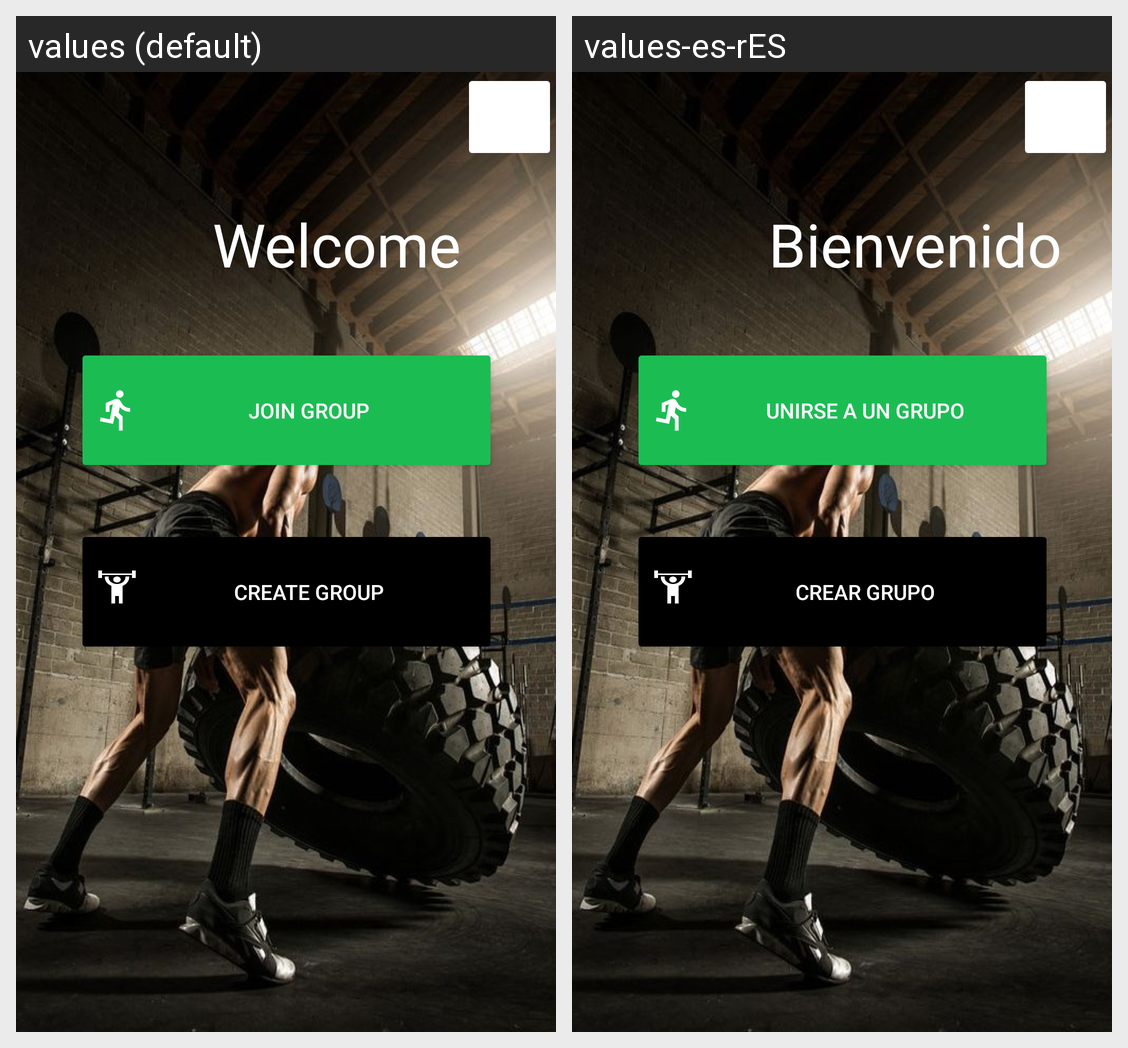

This grid shows one Android layout under two languages. Give, for every string resource on the screen, its name, the default text and each shown locale's text.
Android screen res/layout/activity_home.xml rendered under 2 locales, left to right: values (default), values-es-rES. Device: Nexus 5 (rendered at 1080×1920; each locale shown at half size, 540×960, under a caption strip naming it); theme Theme.GymWorkout.
Strings drawn on this screen, with the default value and each locale's value (text and hints the layout hard-codes, and strings that could not be matched under every locale, appear in the picture but are not listed):

plans
  values: Welcome
  values-es-rES: Bienvenido

joingroup_text
  values: Join Group
  values-es-rES: Unirse a un grupo

create_text
  values: Create Group
  values-es-rES: Crear Grupo
